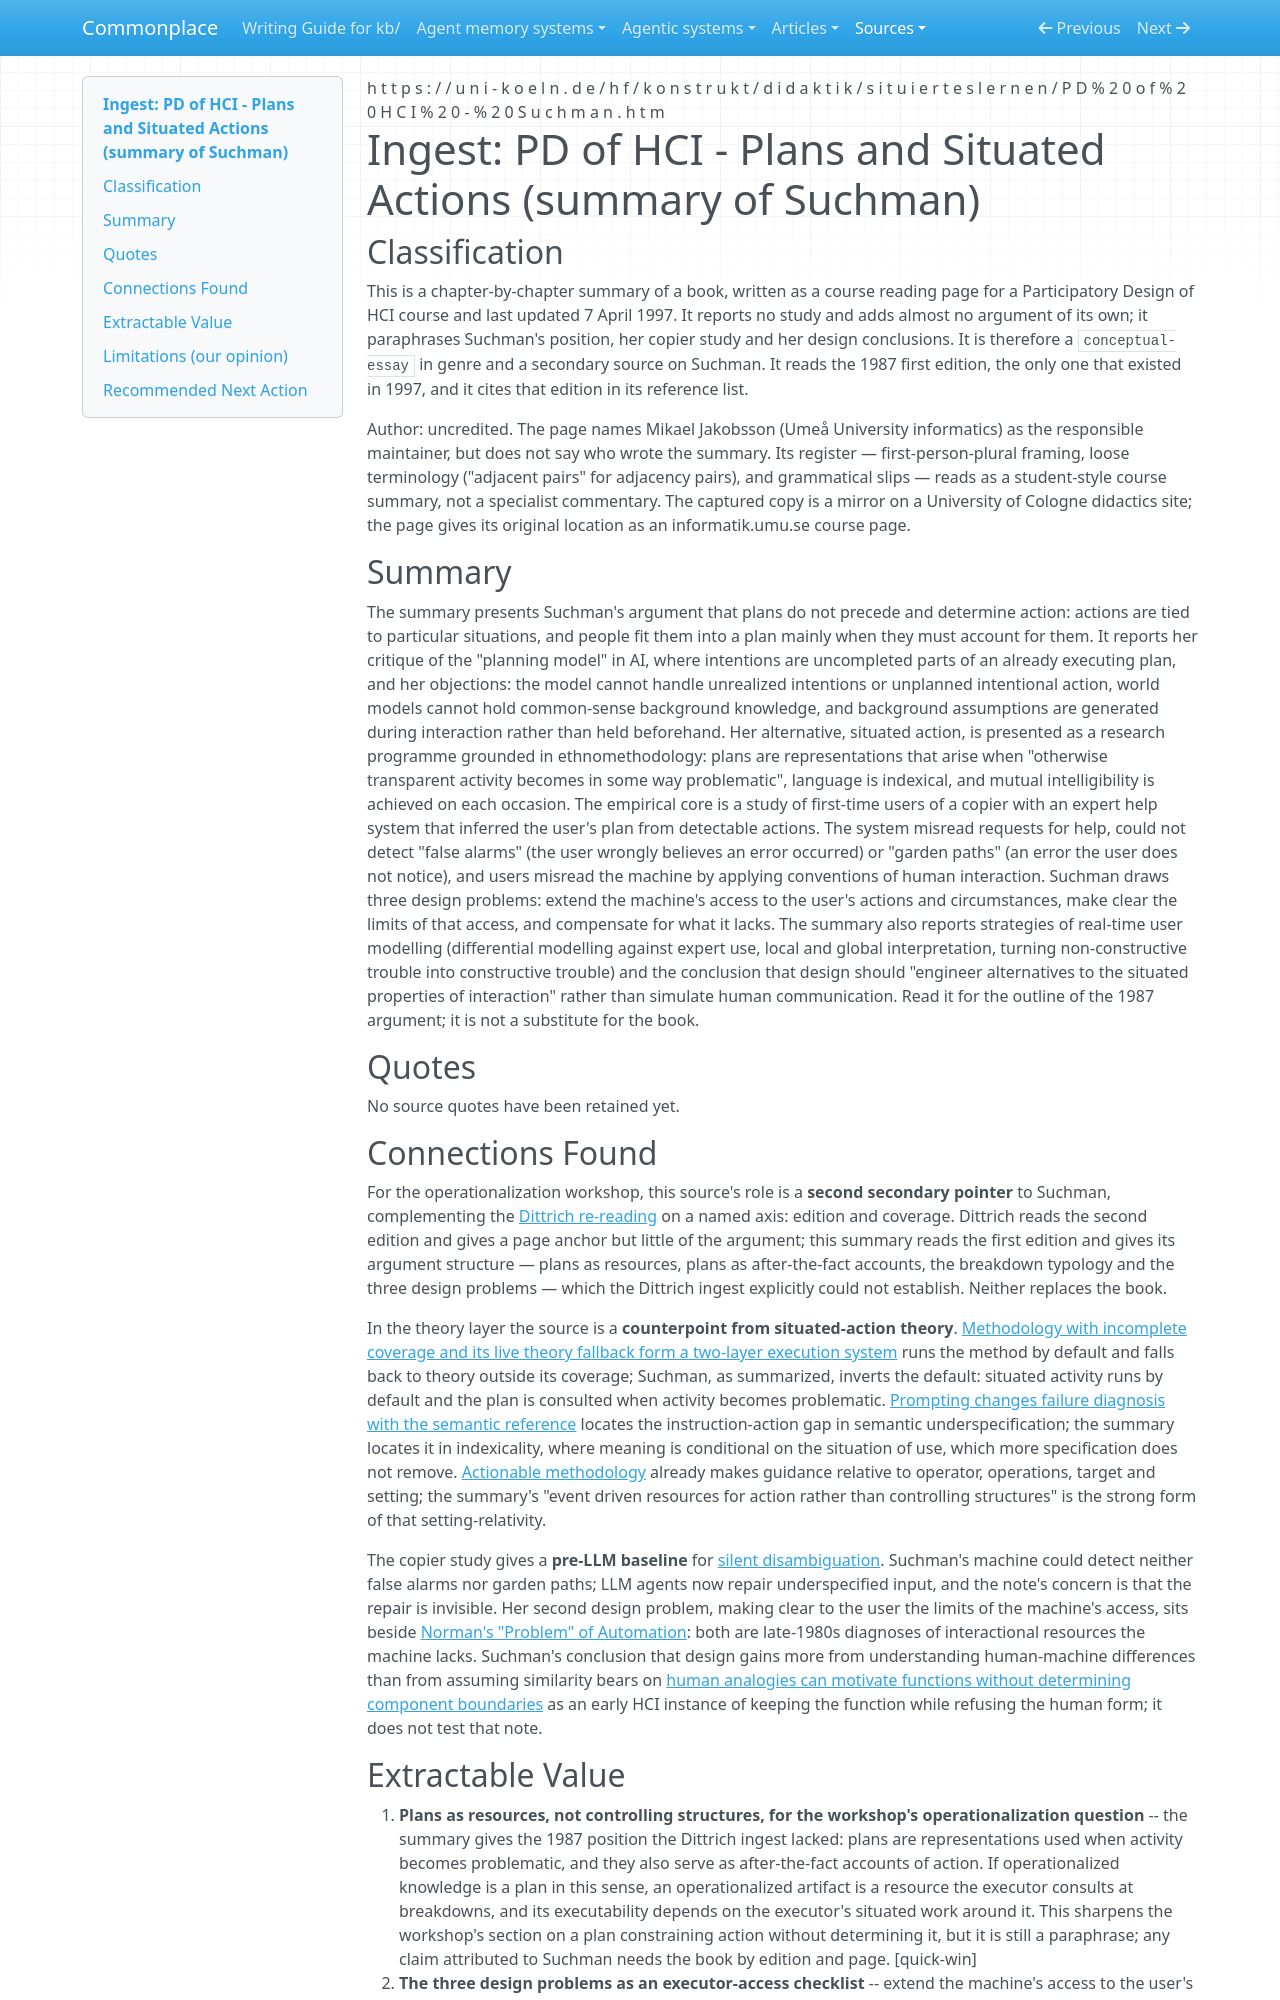

repository: zby/commonplace · page: sources/pd-of-hci-suchman-plans-situated-actions-summary.ingest/index.html · generator: mkdocs

---
description: "Uncredited 1997 HCI course summary of Suchman's Plans and Situated Actions (1987): plans as resources not controlling structures, copier breakdown types, three design problems"
source: https://uni-koeln.de/hf/konstrukt/didaktik/situierteslernen/PD%20of%20HCI%20-%20Suchman.htm
captured: "2026-10-31"
capture: trafilatura
capture_scope: full-source
genre: conceptual-essay
snapshot_sha256: 5831665794ea06ed1527c3c1c2645912f5e4da01af1f5b5d56ae14bcb4442e85
ingested: "2026-10-31"
occasion: "workshop kb/work/operationalization-executability-automation asks how operationalizing knowledge for a defined task and executor relates to execution, function-level automation, and decision autonomy. This is a 1997 course reading summary of Suchman's Plans and Situated Actions (1987 edition) from an HCI course, a secondary source standing in for the book, which is too long to ingest; record that it is an uncredited student-style summary."
type: types/ingest-report.md
domains: [situated-action, plans-and-practice, human-machine-interaction, interactional-breakdown]
tags: [method-guided-action]
---

# Ingest: PD of HCI - Plans and Situated Actions (summary of Suchman)

## Classification

This is a chapter-by-chapter summary of a book, written as a course reading page for a Participatory Design of HCI course and last updated 7 April 1997. It reports no study and adds almost no argument of its own; it paraphrases Suchman's position, her copier study and her design conclusions. It is therefore a `conceptual-essay` in genre and a secondary source on Suchman. It reads the 1987 first edition, the only one that existed in 1997, and it cites that edition in its reference list.

Author: uncredited. The page names Mikael Jakobsson (Umeå University informatics) as the responsible maintainer, but does not say who wrote the summary. Its register — first-person-plural framing, loose terminology ("adjacent pairs" for adjacency pairs), and grammatical slips — reads as a student-style course summary, not a specialist commentary. The captured copy is a mirror on a University of Cologne didactics site; the page gives its original location as an informatik.umu.se course page.

## Summary

The summary presents Suchman's argument that plans do not precede and determine action: actions are tied to particular situations, and people fit them into a plan mainly when they must account for them. It reports her critique of the "planning model" in AI, where intentions are uncompleted parts of an already executing plan, and her objections: the model cannot handle unrealized intentions or unplanned intentional action, world models cannot hold common-sense background knowledge, and background assumptions are generated during interaction rather than held beforehand. Her alternative, situated action, is presented as a research programme grounded in ethnomethodology: plans are representations that arise when "otherwise transparent activity becomes in some way problematic", language is indexical, and mutual intelligibility is achieved on each occasion. The empirical core is a study of first-time users of a copier with an expert help system that inferred the user's plan from detectable actions. The system misread requests for help, could not detect "false alarms" (the user wrongly believes an error occurred) or "garden paths" (an error the user does not notice), and users misread the machine by applying conventions of human interaction. Suchman draws three design problems: extend the machine's access to the user's actions and circumstances, make clear the limits of that access, and compensate for what it lacks. The summary also reports strategies of real-time user modelling (differential modelling against expert use, local and global interpretation, turning non-constructive trouble into constructive trouble) and the conclusion that design should "engineer alternatives to the situated properties of interaction" rather than simulate human communication. Read it for the outline of the 1987 argument; it is not a substitute for the book.

## Quotes

No source quotes have been retained yet.

## Connections Found

For the operationalization workshop, this source's role is a **second secondary pointer** to Suchman, complementing the [Dittrich re-reading](./jan-dittrich-rereading-suchman-plans-actions.ingest.md) on a named axis: edition and coverage. Dittrich reads the second edition and gives a page anchor but little of the argument; this summary reads the first edition and gives its argument structure — plans as resources, plans as after-the-fact accounts, the breakdown typology and the three design problems — which the Dittrich ingest explicitly could not establish. Neither replaces the book.

In the theory layer the source is a **counterpoint from situated-action theory**. [Methodology with incomplete coverage and its live theory fallback form a two-layer execution system](../theory/theory-and-methodology-form-a-two-layer-execution-system.md) runs the method by default and falls back to theory outside its coverage; Suchman, as summarized, inverts the default: situated activity runs by default and the plan is consulted when activity becomes problematic. [Prompting changes failure diagnosis with the semantic reference](../theory/prompting-changes-failure-diagnosis-with-the-semantic-reference.md) locates the instruction-action gap in semantic underspecification; the summary locates it in indexicality, where meaning is conditional on the situation of use, which more specification does not remove. [Actionable methodology](../theory/definitions/actionable-methodology.md) already makes guidance relative to operator, operations, target and setting; the summary's "event driven resources for action rather than controlling structures" is the strong form of that setting-relativity.

The copier study gives a **pre-LLM baseline** for [silent disambiguation](../theory/silent-disambiguation-is-the-semantic-analogue-of-tool-fallback.md). Suchman's machine could detect neither false alarms nor garden paths; LLM agents now repair underspecified input, and the note's concern is that the repair is invisible. Her second design problem, making clear to the user the limits of the machine's access, sits beside [Norman's "Problem" of Automation](./norman-problem-of-automation-inappropriate-feedback.ingest.md): both are late-1980s diagnoses of interactional resources the machine lacks. Suchman's conclusion that design gains more from understanding human-machine differences than from assuming similarity bears on [human analogies can motivate functions without determining component boundaries](../theory/human-analogies-suggest-functions-not-component-boundaries.md) as an early HCI instance of keeping the function while refusing the human form; it does not test that note.
